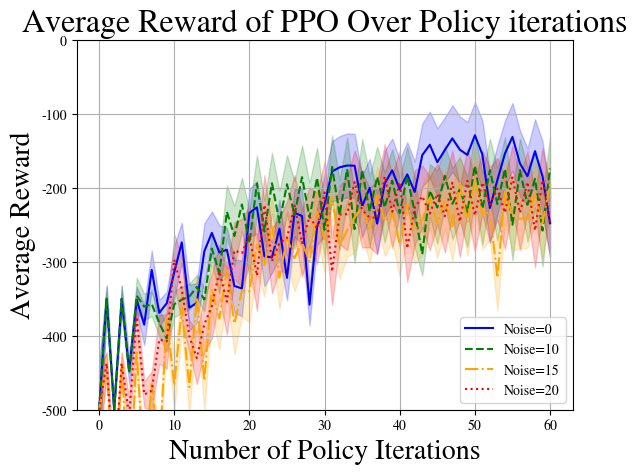

This chart was generated by the following Python code:
import matplotlib
import matplotlib.pyplot as plt
matplotlib.rcParams['mathtext.fontset'] = 'stix'
matplotlib.rcParams['font.family'] = 'STIXGeneral'
matplotlib.pyplot.title(r'ABC123 vs $\mathrm{ABC123}^{123}$')

import numpy as np


'''
Graphing Iterations vs Reward for TRPO, noise at 0, 10, 15, and 20% deviation; Acrobot simulation
'''

a = np.array([-500.        , -350.        , -500.        , -350.        ,
       -446.66666667, -351.33333333, -385.        , -311.        ,
       -369.        , -356.        , -314.        , -273.66666667,
       -362.        , -355.66666667, -285.66666667, -260.83333333,
       -287.33333333, -283.66666667, -332.66666667, -336.        ,
       -233.66666667, -226.33333333, -292.5       , -294.        ,
       -255.16666667, -321.66666667, -233.66666667, -238.        ,
       -358.        , -253.16666667, -222.5       , -177.66666667,
       -172.16666667, -169.66666667, -170.        , -224.83333333,
       -200.        , -248.33333333, -194.11111111, -176.27777778,
       -201.83333333, -181.66666667, -205.44444444, -155.66666667,
       -141.66666667, -165.16666667, -148.83333333, -133.        ,
       -148.33333333, -155.33333333, -128.77777778, -154.83333333,
       -227.16666667, -189.05555556, -153.5       , -130.94444444,
       -167.        , -184.16666667, -150.33333333, -184.22222222,
       -247.83333333])
adev = np.array([117.8511302 ,  35.35533906,   0.        ,  35.35533906,
        37.71236166,  34.89348873,  54.91862667,  52.51243239,
        35.35533906,  31.01612484,  72.36059394,  53.47429289,
        62.22539674,  53.47429289,  75.66042559,  57.90185662,
        73.65950191,  59.65223289,  72.11256633,  75.42472333,
        64.60531884,  71.04732382,  81.1374862 ,  41.0494282 ,
        78.77217501,  60.62773476,  64.34671709,  75.94735018,
        56.4092191 ,  49.2190399 ,  81.51235421,  81.69489308,
        84.4425347 ,  86.86004068,  86.41887654,  83.26171923,
        78.67761223,  81.47017177,  88.30673953,  85.89739609,
        80.17870665,  86.91470915,  82.57884373,  85.83220064,
        89.49705147,  91.56972146,  88.3912546 ,  89.72829357,
        90.1008694 ,  88.94317787,  89.88514619,  92.01230292,
        91.20101425,  92.36537584,  89.35097774,  91.62257357,
        89.49518919,  75.26647107,  86.51814196,  94.2430205 ,
        89.25252875]) / 2



c = np.array([-500.        , -350.        , -500.        , -350.        ,
       -450.33333333, -345.66666667, -360.66666667, -357.        ,
       -382.66666667, -403.66666667, -357.33333333, -351.16666667,
       -347.        , -334.        , -351.        , -282.        ,
       -314.66666667, -232.33333333, -265.        , -222.33333333,
       -274.66666667, -194.11111111, -259.        , -193.66666667,
       -246.83333333, -195.        , -236.44444444, -185.44444444,
       -239.83333333, -186.33333333, -256.61111111, -171.55555556,
       -236.55555556, -174.5       , -255.83333333, -175.55555556,
       -232.        , -185.11111111, -226.44444444, -190.05555556,
       -234.05555556, -183.88888889, -233.33333333, -289.66666667,
       -203.5       , -226.44444444, -183.66666667, -221.5       ,
       -201.91666667, -232.55555556, -170.08333333, -228.5       ,
       -175.88888889, -222.        , -174.27777778, -249.83333333,
       -175.77777778, -222.88888889, -187.83333333, -257.72222222,
       -173.66666667])
cdev = np.array([117.8511302 ,  35.35533906,   0.        ,  35.35533906,
         0.        ,  48.57697214,  35.35533906,  33.15870926,
        35.35533906,  35.35533906,  35.35533906,  35.35533906,
        35.35533906,  31.71049598,  31.81980515,  37.65634077,
        57.03994702,  71.26008701,  81.5529821 ,  71.89923504,
        91.09892364,  76.19091518,  83.79215357,  82.16759634,
        85.79562278,  78.68052491,  92.23815123,  85.93562765,
        93.45594625,  81.94891702,  76.01397898,  85.78882341,
        94.8308761 ,  84.68897344,  91.45247703,  83.95692605,
        96.04867111,  81.62107571,  94.90944352,  85.01870709,
        94.16305303,  78.64433927,  95.2237132 ,  57.51135154,
        71.89923504,  99.46635389,  81.03878054,  96.75577789,
        86.94588435,  94.75230868,  87.05619593,  96.75577789,
        84.54248694,  98.20927516,  85.71543503,  95.45941546,
        85.1286608 , 100.09489325,  77.81289882,  97.1878987 ,
        85.86222096]) / 2

d = np.array([-500.        , -437.5       , -625.        , -437.5       ,
       -616.25      , -422.5       , -586.75      , -465.75      ,
       -561.5       , -375.        , -467.25      , -362.75      ,
       -469.375     , -347.625     , -460.75      , -336.875     ,
       -376.75      , -310.875     , -383.5       , -339.        ,
       -340.        , -275.375     , -304.625     , -249.875     ,
       -321.375     , -267.625     , -294.875     , -273.58333333,
       -299.875     , -231.83333333, -270.08333333, -211.91666667,
       -279.        , -256.83333333, -239.91666667, -225.625     ,
       -256.83333333, -210.625     , -245.        , -233.16666667,
       -275.5       , -222.04166667, -256.875     , -243.625     ,
       -212.91666667, -248.        , -215.29166667, -252.875     ,
       -193.625     , -245.95833333, -188.45833333, -235.        ,
       -233.        , -321.58333333, -205.        , -236.33333333,
       -241.5       , -241.20833333, -206.5       , -247.625     ,
       -194.4375    ])
ddev = np.array([100.        ,  30.        ,   0.        ,  30.        ,
         4.75394573,  34.98571137,  29.85565273,  32.7377458 ,
        50.8       ,  51.18495873,  71.67593738,  56.55121573,
        76.43526673,  64.16665801,  80.67812591,  64.88327982,
        84.88250703,  62.5079195 ,  83.9609433 ,  69.78710483,
        83.9147782 ,  76.34913228,  84.8810344 ,  71.87829992,
        86.34112577,  73.66885366,  89.75722812,  75.08269515,
        89.25505588,  75.59301849,  89.88680536,  78.07662903,
        89.22536074,  72.77694995,  94.45812711,  76.29678892,
        89.38634   ,  77.86404819,  93.84155677,  77.50516829,
        90.98379587,  79.22817961,  91.74671656,  92.55938634,
        80.55746051,  93.44687142,  78.09827143,  91.1712674 ,
        80.78300839,  92.43208317,  82.4008158 ,  95.73197538,
        74.10661239,  89.7662025 ,  80.22929639,  96.42489305,
        81.23762128,  79.51415667,  80.041517  ,  93.24103174,
        81.21944041]) / 2

e = np.array([-500.        , -437.5       , -586.5       , -437.5       ,
       -507.125     , -374.5       , -479.5       , -474.125     ,
       -405.        , -407.5       , -297.        , -337.25      ,
       -400.25      , -430.25      , -384.5       , -359.91666667,
       -313.        , -353.875     , -284.75      , -288.25      ,
       -264.33333333, -318.58333333, -222.95833333, -298.66666667,
       -274.79166667, -267.625     , -224.08333333, -274.5       ,
       -238.875     , -254.91666667, -206.16666667, -313.33333333,
       -236.16666667, -235.35416667, -192.08333333, -229.8125    ,
       -240.04166667, -240.375     , -184.33333333, -232.29166667,
       -192.125     , -281.75      , -226.58333333, -211.375     ,
       -234.70833333, -208.16666667, -238.33333333, -192.79166667,
       -245.70833333, -190.25      , -237.25      , -192.58333333,
       -223.04166667, -201.        , -233.41666667, -185.75      ,
       -233.75      , -192.        , -257.625     , -189.58333333,
       -247.70833333])
edev = np.array([100.        ,  30.        ,  30.8       ,  30.        ,
        46.9095939 ,  46.71038428,  35.42541461,  51.45570911,
        65.59039564,  73.73804988,  68.96201853,  87.23382372,
        42.84903733,  70.46871646,  74.46650254,  87.68734864,
        71.22822474,  89.21020121,  76.8400937 ,  92.12125162,
        80.1930033 ,  95.45266424,  80.17990882,  88.4937537 ,
        71.55991274,  97.48615286,  82.90065004,  90.72408721,
        78.84009132,  96.53775312,  83.75527512,  90.40953735,
        79.03660193,  97.59164639,  85.11488968, 102.00240193,
        80.15799676,  98.76418885,  87.04731153,  98.24917868,
        85.69072295,  90.88660517, 100.68176487,  83.43603005,
        99.58700272,  81.50196998,  98.0580412 ,  86.64981246,
        95.86623203,  86.54386171,  98.09510691,  85.34824089,
       101.2971646 ,  83.00323956,  98.82884194,  85.83708082,
       100.30682928,  83.64603995, 100.57653802,  86.75578751,
        95.23987844]) / 2

iter = np.arange(61)

plt.plot(iter, a, '-', c='blue', label='Noise=0')
#plt.plot(iter, b, '-', c='green', label='Noise=5')
plt.plot(iter, c, '--', c='green', label='Noise=10')
plt.plot(iter, d, '-.', c='orange', label='Noise=15')
plt.plot(iter, e, ':', c='red', label='Noise=20')
plt.fill_between(iter, a - adev, a + adev, alpha=0.2, color='blue')
#plt.fill_between(iter, b - bdev, b + bdev, alpha=0.2, color='green')
plt.fill_between(iter, c - cdev, c + cdev, alpha=0.2, color='green')
plt.fill_between(iter, d - ddev, d + ddev, alpha=0.2, color='orange')
plt.fill_between(iter, e - edev, e + edev, alpha=0.2, color='red')
plt.legend(loc='lower right')
plt.rcParams["font.family"] = "serif"
plt.grid()
plt.title('Average Reward of PPO Over Policy iterations', fontsize=23)
plt.xlabel('Number of Policy Iterations', fontsize=20)
plt.ylabel('Average Reward', fontsize=20)
plt.ylim(-500, 0)

plt.show()
